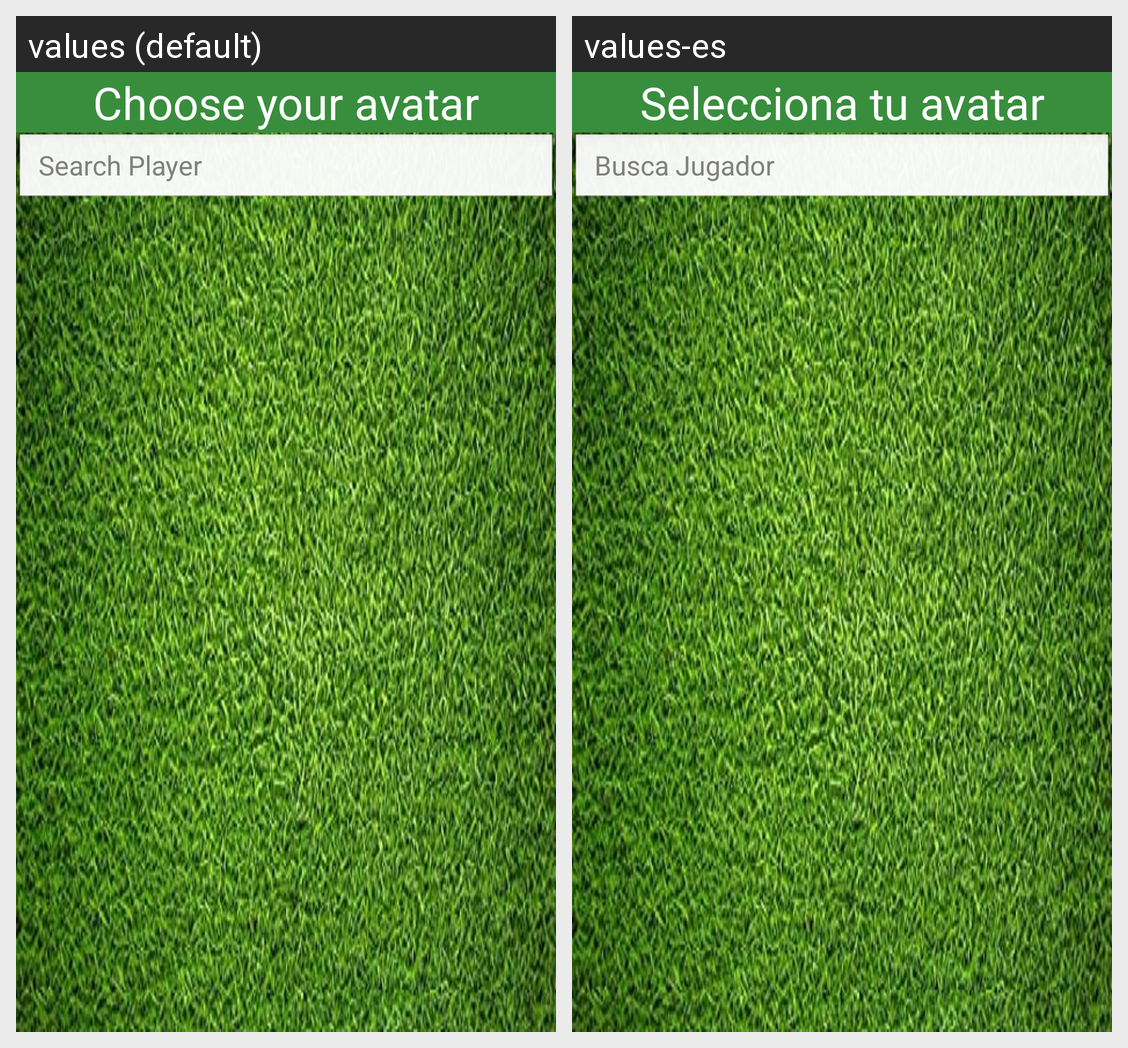

For this localized Android screen grid, give each drawn string resource with its value in every locale shown.
Android screen res/layout/selector_imagenes.xml rendered under 2 locales, left to right: values (default), values-es. Device: Nexus 5 (rendered at 1080×1920; each locale shown at half size, 540×960, under a caption strip naming it); theme Theme.LALIGAQUIZ.
Strings drawn on this screen, with the default value and each locale's value (text and hints the layout hard-codes, and strings that could not be matched under every locale, appear in the picture but are not listed):

seleccionar_avatar
  values: Choose your avatar
  values-es: Selecciona tu avatar

busca_jugador
  values: Search Player
  values-es: Busca Jugador
